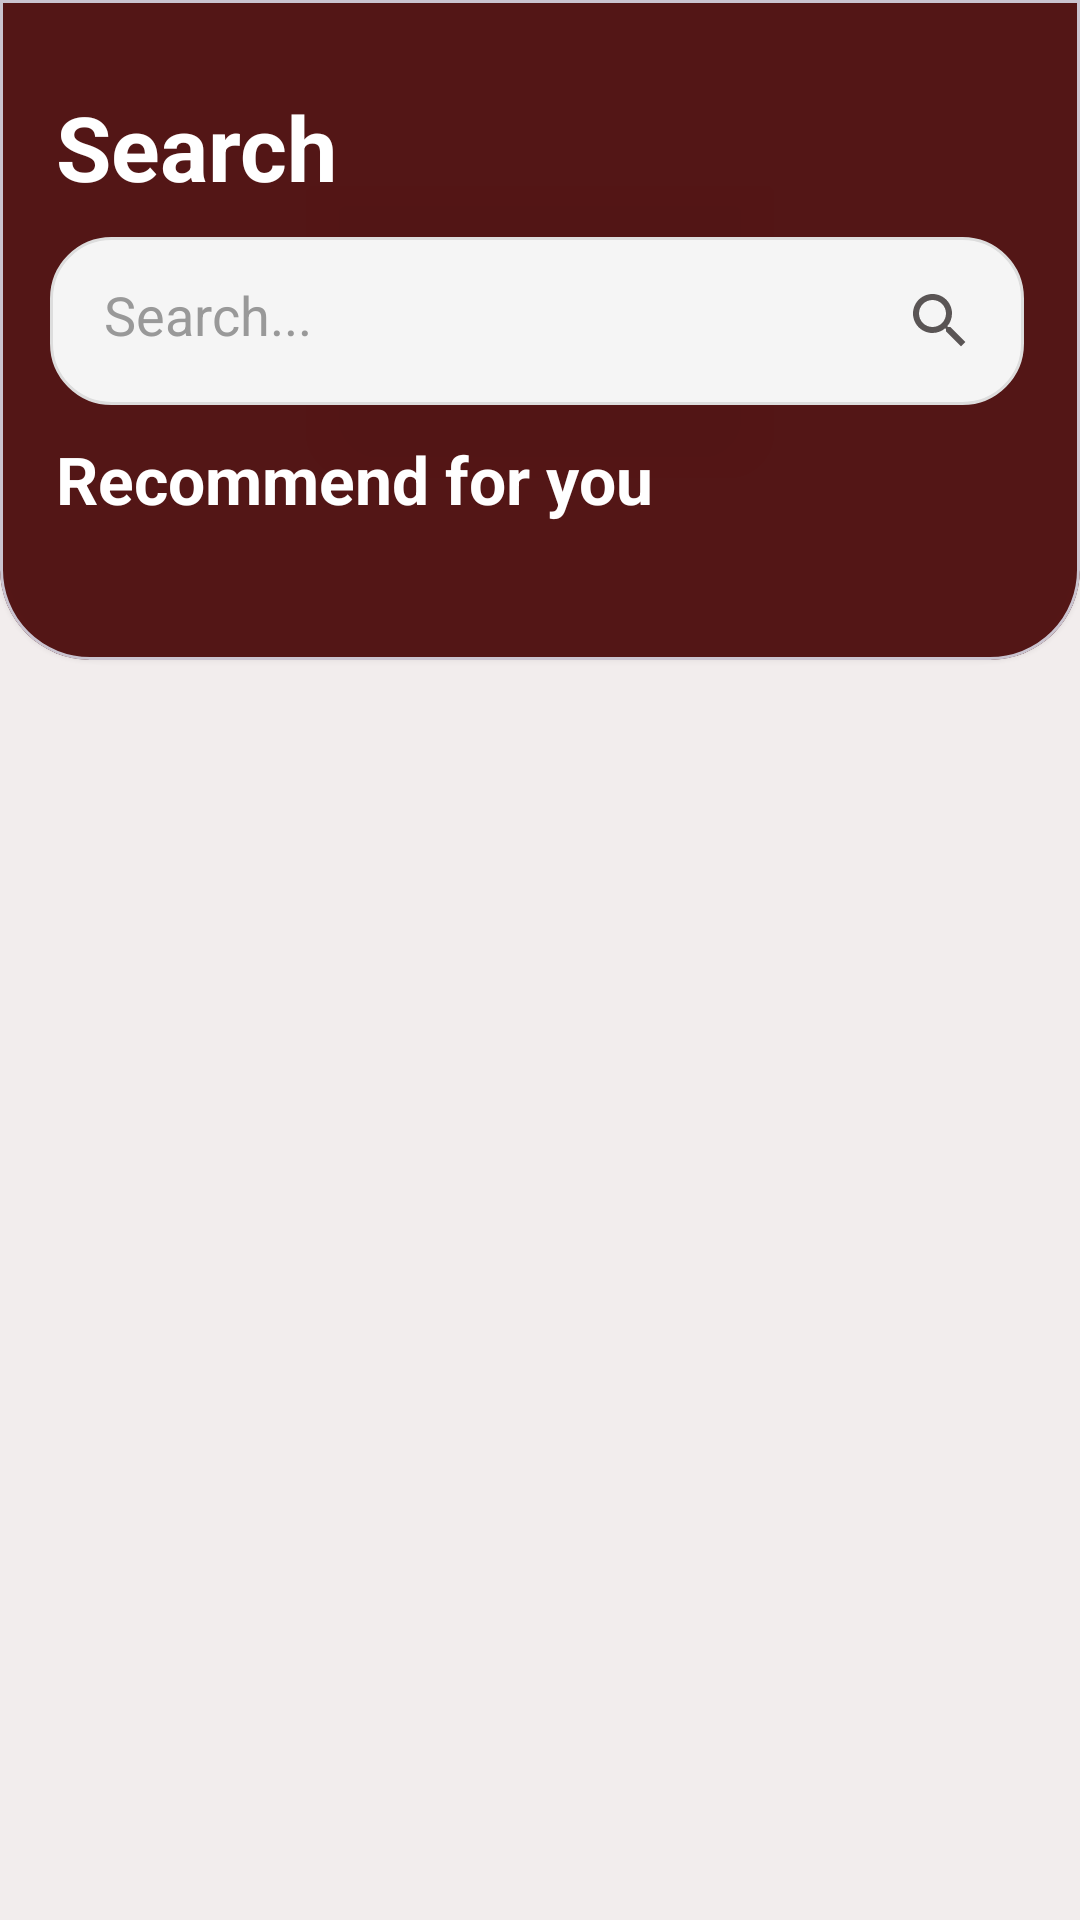

Reconstruct the res/layout file that produces this screen, plus the resources it refers to.
<!-- AndroidManifest.xml: application theme Theme.RecipeRun -->
<!-- res/layout/fragment_search.xml -->
<?xml version="1.0" encoding="utf-8"?>
<androidx.core.widget.NestedScrollView xmlns:android="http://schemas.android.com/apk/res/android"
    xmlns:tools="http://schemas.android.com/tools"
    android:layout_width="match_parent"
    android:layout_height="match_parent"
    xmlns:app="http://schemas.android.com/apk/res-auto"
    tools:context=".ui.search.SearchFragment"
    android:background="@color/background">
   <androidx.constraintlayout.widget.ConstraintLayout
       android:layout_width="match_parent"
       android:layout_height="wrap_content">
       <com.google.android.material.card.MaterialCardView
           android:id="@+id/mc_search"
           android:layout_width="match_parent"
           android:layout_height="220dp"
           app:cardElevation="4dp"
           app:layout_constraintTop_toTopOf="parent"
           app:layout_constraintStart_toStartOf="parent"
           app:layout_constraintEnd_toEndOf="parent"
           app:shapeAppearanceOverlay="@style/BottonRoundedCard"
           android:backgroundTint="@color/button_color">
           <LinearLayout
               android:layout_width="match_parent"
               android:layout_height="wrap_content"
               android:orientation="vertical">
               <TextView
                   android:id="@+id/title_text1"
                   android:layout_width="match_parent"
                   android:layout_height="wrap_content"
                   android:text="Search"
                   android:textColor="@color/white"
                   android:textStyle="bold"
                   android:textSize="30sp"
                   android:layout_marginStart="10dp"
                   android:layout_marginTop="20dp"/>
               <LinearLayout
                   android:id="@+id/searchView"
                   android:layout_width="match_parent"
                   android:layout_height="wrap_content"
                   android:orientation="horizontal"
                   app:layout_constraintTop_toBottomOf="@+id/title_text1"
                   android:padding="8dp"
                   android:background="@drawable/search_background"
                   android:gravity="center_vertical"
                   android:layout_marginStart="8dp"
                   android:layout_marginEnd="10dp"
                   android:layout_marginTop="10dp">

                   <EditText
                       android:id="@+id/searchEditText"
                       android:layout_width="0dp"
                       android:layout_height="40dp"
                       android:layout_weight="1"
                       android:background="@android:color/transparent"
                       android:drawablePadding="10dp"
                       android:hint="Search..."
                       android:inputType="text"
                       android:padding="10dp"
                       android:textColor="#000000"
                       android:textColorHint="#999999" />

                   <ImageView
                       android:id="@+id/searchIcon"
                       android:layout_width="40dp"
                       android:layout_height="40dp"
                       android:src="@drawable/ic_search"
                       android:contentDescription="Search Icon"
                       android:padding="8dp"/>
               </LinearLayout>
               <TextView
                   android:id="@+id/recommend"
                   android:layout_width="match_parent"
                   android:layout_height="wrap_content"
                   android:text="Recommend for you"
                   android:textStyle="bold"
                   android:textSize="22sp"
                   android:textColor="@color/white"
                   android:layout_marginStart="10dp"
                   android:layout_marginTop="10dp"/>
           </LinearLayout>

       </com.google.android.material.card.MaterialCardView>


       <androidx.recyclerview.widget.RecyclerView
           android:id="@+id/recycler_view"
           android:layout_width="match_parent"
           android:layout_height="wrap_content"
           android:layout_marginStart="5dp"
           app:layout_constraintTop_toBottomOf="@+id/mc_search"
           app:layout_constraintStart_toStartOf="parent"
           app:layout_constraintEnd_toEndOf="parent"
           android:layout_marginEnd="5dp"
           android:layout_marginTop="5dp"/>
   </androidx.constraintlayout.widget.ConstraintLayout>


</androidx.core.widget.NestedScrollView>
<!-- resources referenced by this layout -->
<resources>
  <color name="background">#F2EDED</color>
  <color name="button_color">#F64E0F0F</color>
  <color name="white">#FFFFFFFF</color>
  <!-- drawable ic_search (drawable) -->
  <vector xmlns:android="http://schemas.android.com/apk/res/android" android:height="24dp" android:tint="#5A5555" android:viewportHeight="24" android:viewportWidth="24" android:width="24dp">
        
      <path android:fillColor="@android:color/white" android:pathData="M15.5,14h-0.79l-0.28,-0.27C15.41,12.59 16,11.11 16,9.5 16,5.91 13.09,3 9.5,3S3,5.91 3,9.5 5.91,16 9.5,16c1.61,0 3.09,-0.59 4.23,-1.57l0.27,0.28v0.79l5,4.99L20.49,19l-4.99,-5zM9.5,14C7.01,14 5,11.99 5,9.5S7.01,5 9.5,5 14,7.01 14,9.5 11.99,14 9.5,14z"/>
      
  </vector>
  <!-- drawable search_background (drawable) -->
  <?xml version="1.0" encoding="utf-8"?>
      <shape xmlns:android="http://schemas.android.com/apk/res/android"
          android:shape="rectangle">
          <solid android:color="#F5F5F5"/>
          <corners android:radius="20dp"/>
          <stroke android:width="1dp" android:color="#DDDDDD"/>
      </shape>
  <style name="BottonRoundedCard" parent="">
          <item name="cornerFamily">rounded</item>
          <item name="cornerSizeTopLeft">0dp</item>
          <item name="cornerSizeTopRight">0dp</item>
          <item name="cornerSizeBottomLeft">30dp</item>
          <item name="cornerSizeBottomRight">30dp</item>
      </style>
  <style name="Theme.RecipeRun" parent="Base.Theme.RecipeRun" />
  <style name="Base.Theme.RecipeRun" parent="Theme.Material3.DayNight.NoActionBar">
          
          
  
          <item name="android:statusBarColor">@color/white</item>
          <item name="android:windowLightStatusBar">true</item>
  
      </style>
</resources>
